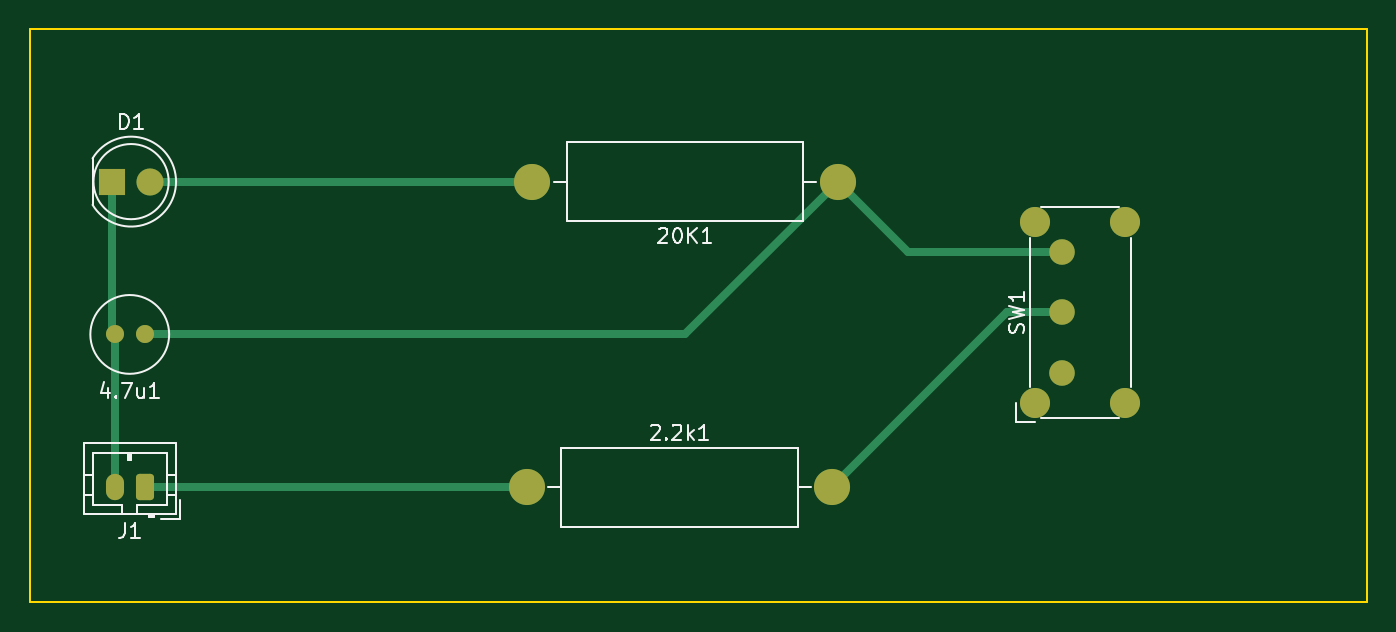
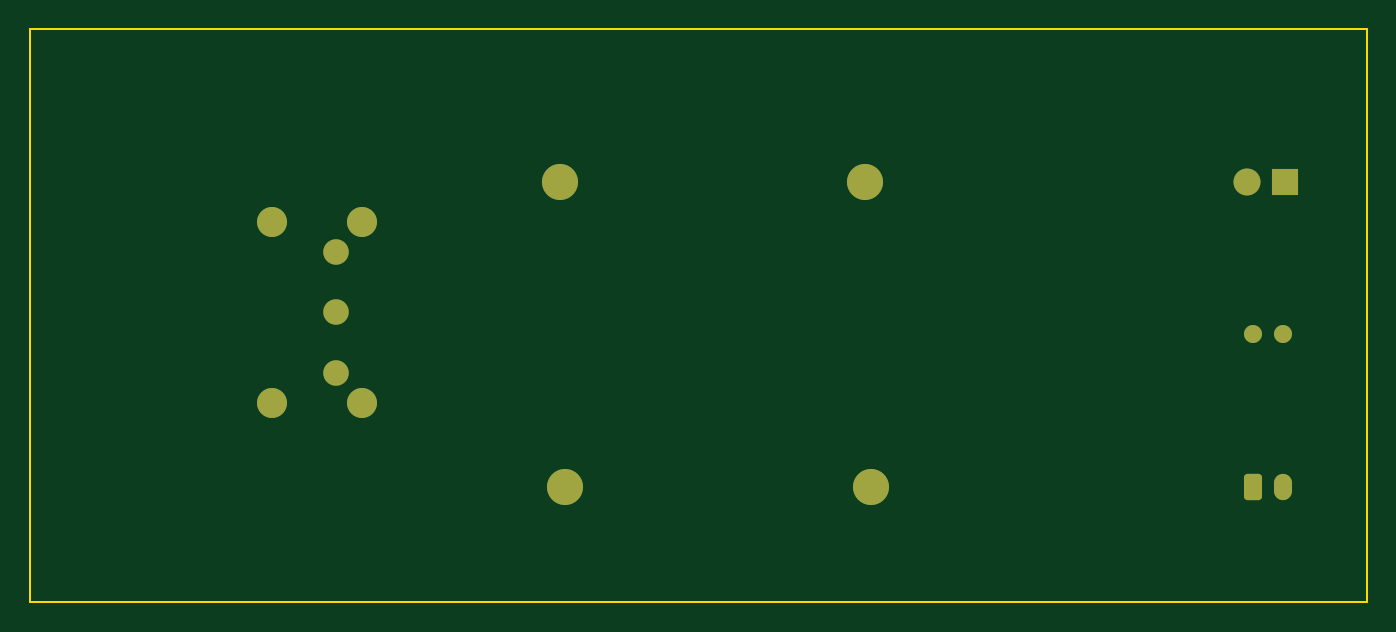
Circuit board: 9 layer files. Board 88.9 x 38.1 mm.
- bottom_copper: Exercise1-B_Cu.gbr (2707 bytes)
- bottom_mask: Exercise1-B_Mask.gbr (1883 bytes)
- paste: Exercise1-B_Paste.gbr (458 bytes)
- bottom_silk: Exercise1-B_Silkscreen.gbr (459 bytes)
- outline: Exercise1-Edge_Cuts.gbr (688 bytes)
- top_copper: Exercise1-F_Cu.gbr (3445 bytes)
- top_mask: Exercise1-F_Mask.gbr (1883 bytes)
- paste: Exercise1-F_Paste.gbr (458 bytes)
- top_silk: Exercise1-F_Silkscreen.gbr (7699 bytes)

=== bottom_copper: Exercise1-B_Cu.gbr (2707 bytes, source withheld) ===
=== bottom_mask: Exercise1-B_Mask.gbr (1883 bytes, source withheld) ===
=== paste: Exercise1-B_Paste.gbr ===
%TF.GenerationSoftware,KiCad,Pcbnew,(6.0.10)*%
%TF.CreationDate,2023-02-16T14:16:27-08:00*%
%TF.ProjectId,Exercise1,45786572-6369-4736-9531-2e6b69636164,rev?*%
%TF.SameCoordinates,Original*%
%TF.FileFunction,Paste,Bot*%
%TF.FilePolarity,Positive*%
%FSLAX46Y46*%
G04 Gerber Fmt 4.6, Leading zero omitted, Abs format (unit mm)*
G04 Created by KiCad (PCBNEW (6.0.10)) date 2023-02-16 14:16:27*
%MOMM*%
%LPD*%
G01*
G04 APERTURE LIST*
G04 APERTURE END LIST*
M02*

=== bottom_silk: Exercise1-B_Silkscreen.gbr ===
%TF.GenerationSoftware,KiCad,Pcbnew,(6.0.10)*%
%TF.CreationDate,2023-02-16T14:16:27-08:00*%
%TF.ProjectId,Exercise1,45786572-6369-4736-9531-2e6b69636164,rev?*%
%TF.SameCoordinates,Original*%
%TF.FileFunction,Legend,Bot*%
%TF.FilePolarity,Positive*%
%FSLAX46Y46*%
G04 Gerber Fmt 4.6, Leading zero omitted, Abs format (unit mm)*
G04 Created by KiCad (PCBNEW (6.0.10)) date 2023-02-16 14:16:27*
%MOMM*%
%LPD*%
G01*
G04 APERTURE LIST*
G04 APERTURE END LIST*
M02*

=== outline: Exercise1-Edge_Cuts.gbr ===
%TF.GenerationSoftware,KiCad,Pcbnew,(6.0.10)*%
%TF.CreationDate,2023-02-16T14:16:27-08:00*%
%TF.ProjectId,Exercise1,45786572-6369-4736-9531-2e6b69636164,rev?*%
%TF.SameCoordinates,Original*%
%TF.FileFunction,Profile,NP*%
%FSLAX46Y46*%
G04 Gerber Fmt 4.6, Leading zero omitted, Abs format (unit mm)*
G04 Created by KiCad (PCBNEW (6.0.10)) date 2023-02-16 14:16:27*
%MOMM*%
%LPD*%
G01*
G04 APERTURE LIST*
%TA.AperFunction,Profile*%
%ADD10C,0.100000*%
%TD*%
G04 APERTURE END LIST*
D10*
X185420000Y-101600000D02*
X96520000Y-101600000D01*
X96520000Y-101600000D02*
X96520000Y-63500000D01*
X96520000Y-63500000D02*
X185420000Y-63500000D01*
X185420000Y-63500000D02*
X185420000Y-101600000D01*
M02*

=== top_copper: Exercise1-F_Cu.gbr ===
%TF.GenerationSoftware,KiCad,Pcbnew,(6.0.10)*%
%TF.CreationDate,2023-02-16T14:16:27-08:00*%
%TF.ProjectId,Exercise1,45786572-6369-4736-9531-2e6b69636164,rev?*%
%TF.SameCoordinates,Original*%
%TF.FileFunction,Copper,L1,Top*%
%TF.FilePolarity,Positive*%
%FSLAX46Y46*%
G04 Gerber Fmt 4.6, Leading zero omitted, Abs format (unit mm)*
G04 Created by KiCad (PCBNEW (6.0.10)) date 2023-02-16 14:16:27*
%MOMM*%
%LPD*%
G01*
G04 APERTURE LIST*
G04 Aperture macros list*
%AMRoundRect*
0 Rectangle with rounded corners*
0 $1 Rounding radius*
0 $2 $3 $4 $5 $6 $7 $8 $9 X,Y pos of 4 corners*
0 Add a 4 corners polygon primitive as box body*
4,1,4,$2,$3,$4,$5,$6,$7,$8,$9,$2,$3,0*
0 Add four circle primitives for the rounded corners*
1,1,$1+$1,$2,$3*
1,1,$1+$1,$4,$5*
1,1,$1+$1,$6,$7*
1,1,$1+$1,$8,$9*
0 Add four rect primitives between the rounded corners*
20,1,$1+$1,$2,$3,$4,$5,0*
20,1,$1+$1,$4,$5,$6,$7,0*
20,1,$1+$1,$6,$7,$8,$9,0*
20,1,$1+$1,$8,$9,$2,$3,0*%
G04 Aperture macros list end*
%TA.AperFunction,ComponentPad*%
%ADD10C,1.200000*%
%TD*%
%TA.AperFunction,ComponentPad*%
%ADD11R,1.800000X1.800000*%
%TD*%
%TA.AperFunction,ComponentPad*%
%ADD12C,1.800000*%
%TD*%
%TA.AperFunction,ComponentPad*%
%ADD13C,2.000000*%
%TD*%
%TA.AperFunction,ComponentPad*%
%ADD14C,1.700000*%
%TD*%
%TA.AperFunction,ComponentPad*%
%ADD15RoundRect,0.250000X0.350000X0.625000X-0.350000X0.625000X-0.350000X-0.625000X0.350000X-0.625000X0*%
%TD*%
%TA.AperFunction,ComponentPad*%
%ADD16O,1.200000X1.750000*%
%TD*%
%TA.AperFunction,ComponentPad*%
%ADD17C,2.400000*%
%TD*%
%TA.AperFunction,ComponentPad*%
%ADD18O,2.400000X2.400000*%
%TD*%
%TA.AperFunction,Conductor*%
%ADD19C,0.508000*%
%TD*%
G04 APERTURE END LIST*
D10*
%TO.P,4.7u1,1*%
%TO.N,Net-(20K1-Pad1)*%
X104140000Y-83820000D03*
%TO.P,4.7u1,2*%
%TO.N,Net-(4.7u1-Pad2)*%
X102140000Y-83820000D03*
%TD*%
D11*
%TO.P,D1,1,K*%
%TO.N,Net-(4.7u1-Pad2)*%
X101960000Y-73660000D03*
D12*
%TO.P,D1,2,A*%
%TO.N,Net-(20K1-Pad2)*%
X104500000Y-73660000D03*
%TD*%
D13*
%TO.P,SW1,*%
%TO.N,*%
X169350000Y-88360000D03*
X169350000Y-76360000D03*
X163350000Y-88360000D03*
X163350000Y-76360000D03*
D14*
%TO.P,SW1,1,A*%
%TO.N,unconnected-(SW1-Pad1)*%
X165100000Y-86360000D03*
%TO.P,SW1,2,B*%
%TO.N,Net-(2.2k1-Pad2)*%
X165100000Y-82360000D03*
%TO.P,SW1,3,C*%
%TO.N,Net-(20K1-Pad1)*%
X165100000Y-78360000D03*
%TD*%
D15*
%TO.P,J1,1,Pin_1*%
%TO.N,Net-(2.2k1-Pad1)*%
X104140000Y-93980000D03*
D16*
%TO.P,J1,2,Pin_2*%
%TO.N,Net-(4.7u1-Pad2)*%
X102140000Y-93980000D03*
%TD*%
D17*
%TO.P,2.2k1,1*%
%TO.N,Net-(2.2k1-Pad1)*%
X129540000Y-93980000D03*
D18*
%TO.P,2.2k1,2*%
%TO.N,Net-(2.2k1-Pad2)*%
X149860000Y-93980000D03*
%TD*%
D17*
%TO.P,20K1,1*%
%TO.N,Net-(20K1-Pad1)*%
X150220000Y-73660000D03*
D18*
%TO.P,20K1,2*%
%TO.N,Net-(20K1-Pad2)*%
X129900000Y-73660000D03*
%TD*%
D19*
%TO.N,Net-(2.2k1-Pad1)*%
X104140000Y-93980000D02*
X129540000Y-93980000D01*
%TO.N,Net-(2.2k1-Pad2)*%
X165100000Y-82360000D02*
X161480000Y-82360000D01*
X149860000Y-93980000D02*
X161480000Y-82360000D01*
%TO.N,Net-(20K1-Pad1)*%
X154920000Y-78360000D02*
X165100000Y-78360000D01*
X140060000Y-83820000D02*
X150220000Y-73660000D01*
X150220000Y-73660000D02*
X154920000Y-78360000D01*
X104140000Y-83820000D02*
X140060000Y-83820000D01*
%TO.N,Net-(4.7u1-Pad2)*%
X101960000Y-83640000D02*
X102140000Y-83820000D01*
X102140000Y-93980000D02*
X102140000Y-83820000D01*
X101960000Y-73660000D02*
X101960000Y-83640000D01*
%TO.N,Net-(20K1-Pad2)*%
X104500000Y-73660000D02*
X129900000Y-73660000D01*
%TD*%
M02*

=== top_mask: Exercise1-F_Mask.gbr (1883 bytes, source withheld) ===
=== paste: Exercise1-F_Paste.gbr ===
%TF.GenerationSoftware,KiCad,Pcbnew,(6.0.10)*%
%TF.CreationDate,2023-02-16T14:16:27-08:00*%
%TF.ProjectId,Exercise1,45786572-6369-4736-9531-2e6b69636164,rev?*%
%TF.SameCoordinates,Original*%
%TF.FileFunction,Paste,Top*%
%TF.FilePolarity,Positive*%
%FSLAX46Y46*%
G04 Gerber Fmt 4.6, Leading zero omitted, Abs format (unit mm)*
G04 Created by KiCad (PCBNEW (6.0.10)) date 2023-02-16 14:16:27*
%MOMM*%
%LPD*%
G01*
G04 APERTURE LIST*
G04 APERTURE END LIST*
M02*

=== top_silk: Exercise1-F_Silkscreen.gbr (7699 bytes, source omitted) ===
